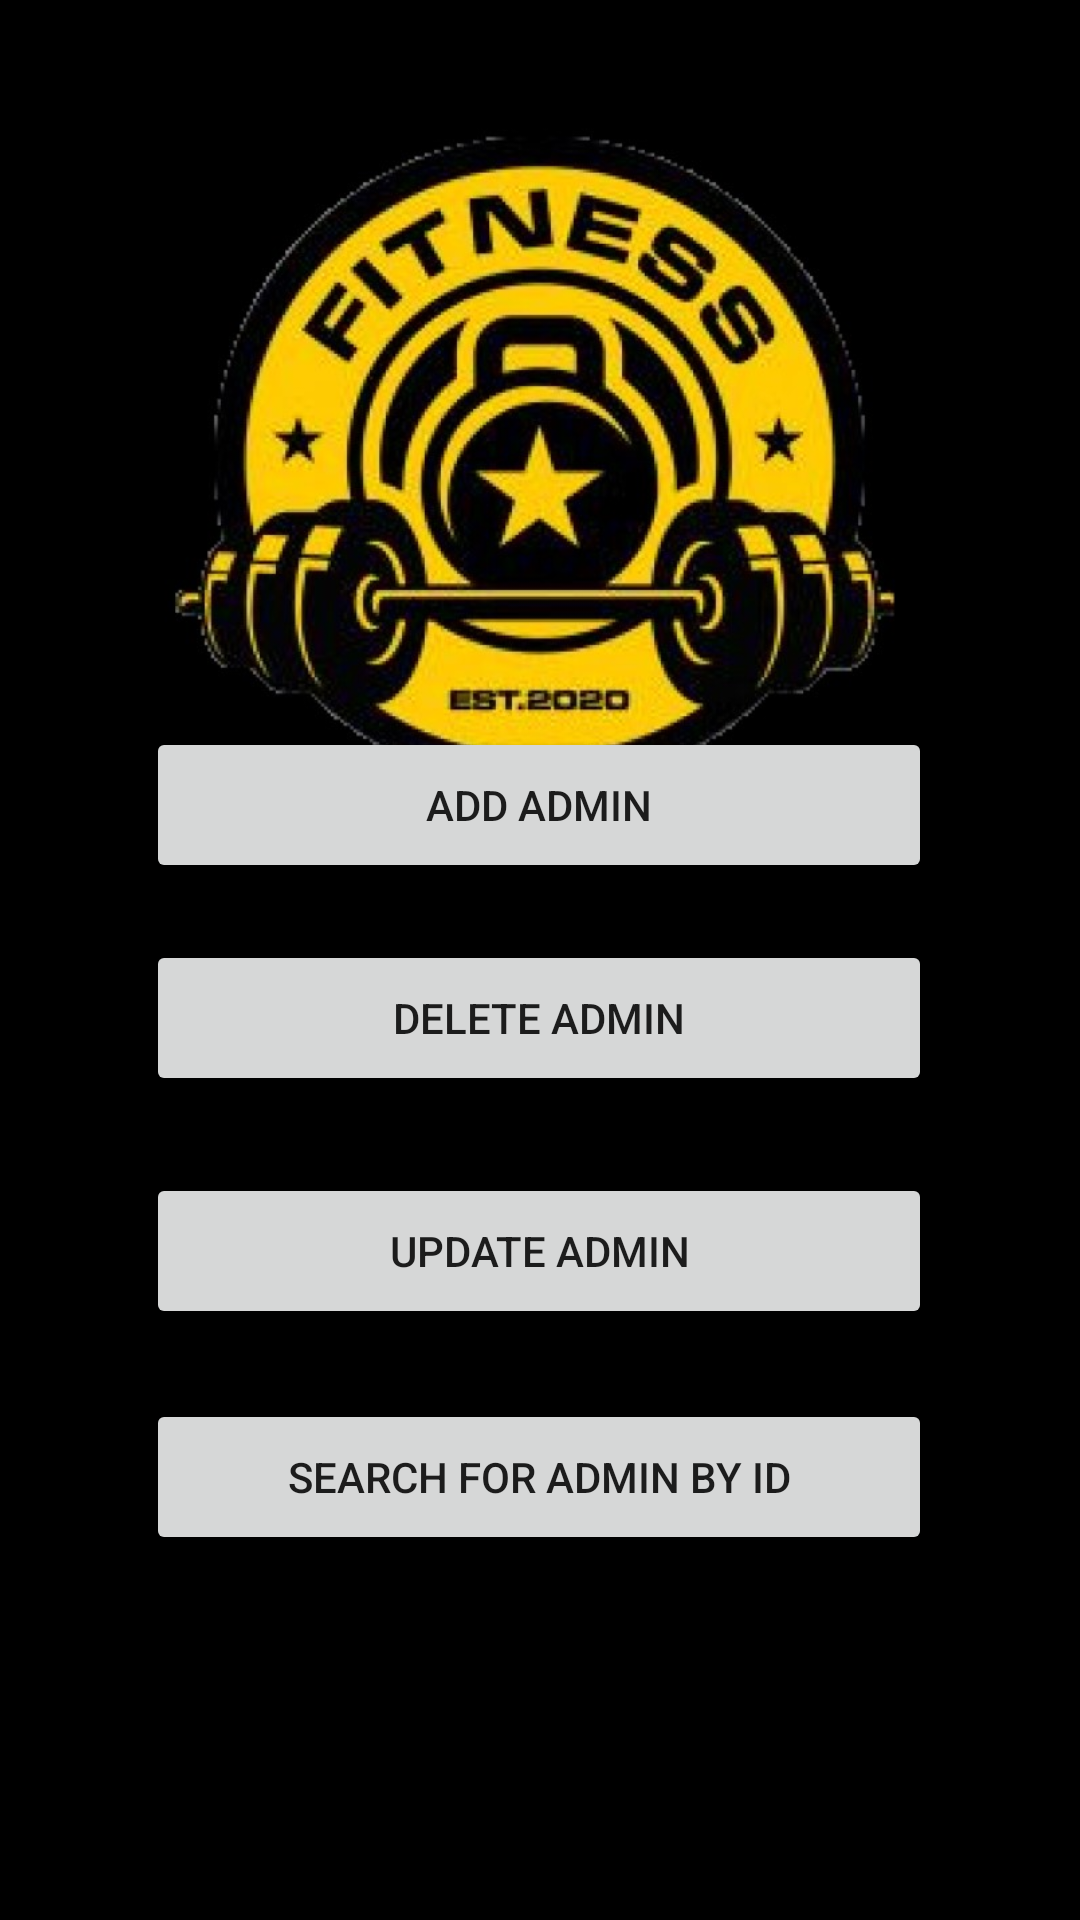

This screen was rendered from an Android layout file. Write that file and the resources it references.
<!-- AndroidManifest.xml: application theme Theme.LoginForm -->
<!-- res/layout/activity_admin_menu.xml -->
<?xml version="1.0" encoding="utf-8"?>
<androidx.constraintlayout.widget.ConstraintLayout xmlns:android="http://schemas.android.com/apk/res/android"
    xmlns:app="http://schemas.android.com/apk/res-auto"
    xmlns:tools="http://schemas.android.com/tools"
    android:layout_width="match_parent"
    android:layout_height="match_parent"
    android:background="@color/black"
    tools:context=".AdminMenu">

    <Button
        android:id="@+id/updateAdmin"
        android:layout_width="262dp"
        android:layout_height="52dp"
        android:text="Update admin"
        app:layout_constraintBottom_toBottomOf="parent"
        app:layout_constraintEnd_toEndOf="parent"
        app:layout_constraintHorizontal_bias="0.496"
        app:layout_constraintStart_toStartOf="parent"
        app:layout_constraintTop_toTopOf="parent"
        app:layout_constraintVertical_bias="0.665" />

    <Button
        android:id="@+id/searchForAdminById"
        android:layout_width="262dp"
        android:layout_height="52dp"
        android:text="Search for admin by ID"
        app:layout_constraintBottom_toBottomOf="parent"
        app:layout_constraintEnd_toEndOf="parent"
        app:layout_constraintHorizontal_bias="0.496"
        app:layout_constraintStart_toStartOf="parent"
        app:layout_constraintTop_toTopOf="parent"
        app:layout_constraintVertical_bias="0.793" />

    <Button
        android:id="@+id/deleteAdmin"
        android:layout_width="262dp"
        android:layout_height="52dp"
        android:text="Delete admin"
        app:layout_constraintBottom_toBottomOf="parent"
        app:layout_constraintEnd_toEndOf="parent"
        app:layout_constraintHorizontal_bias="0.496"
        app:layout_constraintStart_toStartOf="parent"
        app:layout_constraintTop_toTopOf="parent"
        app:layout_constraintVertical_bias="0.533" />

    <Button
        android:id="@+id/addAdmin"
        android:layout_width="262dp"
        android:layout_height="52dp"
        android:text="Add admin"
        app:layout_constraintBottom_toBottomOf="parent"
        app:layout_constraintEnd_toEndOf="parent"
        app:layout_constraintHorizontal_bias="0.496"
        app:layout_constraintStart_toStartOf="parent"
        app:layout_constraintTop_toTopOf="parent"
        app:layout_constraintVertical_bias="0.412" />

    <ImageView
        android:id="@+id/imageView3"
        android:layout_width="401dp"
        android:layout_height="280dp"
        app:layout_constraintBottom_toBottomOf="parent"
        app:layout_constraintEnd_toEndOf="parent"
        app:layout_constraintStart_toStartOf="parent"
        app:layout_constraintTop_toTopOf="parent"
        app:layout_constraintVertical_bias="0.059"
        app:srcCompat="@drawable/image" />

</androidx.constraintlayout.widget.ConstraintLayout>
<!-- resources referenced by this layout -->
<resources>
  <color name="black">#FF000000</color>
  <!-- drawable image: jpg bitmap (drawable-v24, 72834 bytes) -->
  <style name="Theme.LoginForm" parent="Theme.MaterialComponents.DayNight.NoActionBar">
          
          <item name="colorPrimary">#ffff8800</item>
          <item name="colorPrimaryVariant">@color/black</item>
          <item name="colorOnPrimary">@color/black</item>
          
          <item name="colorSecondary">#ffff8800</item>
          <item name="colorSecondaryVariant">#ffff8800</item>
          <item name="colorOnSecondary">@color/black</item>
          
          <item name="android:statusBarColor" tools:targetApi="l">?attr/colorPrimaryVariant</item>
          
      </style>
</resources>
